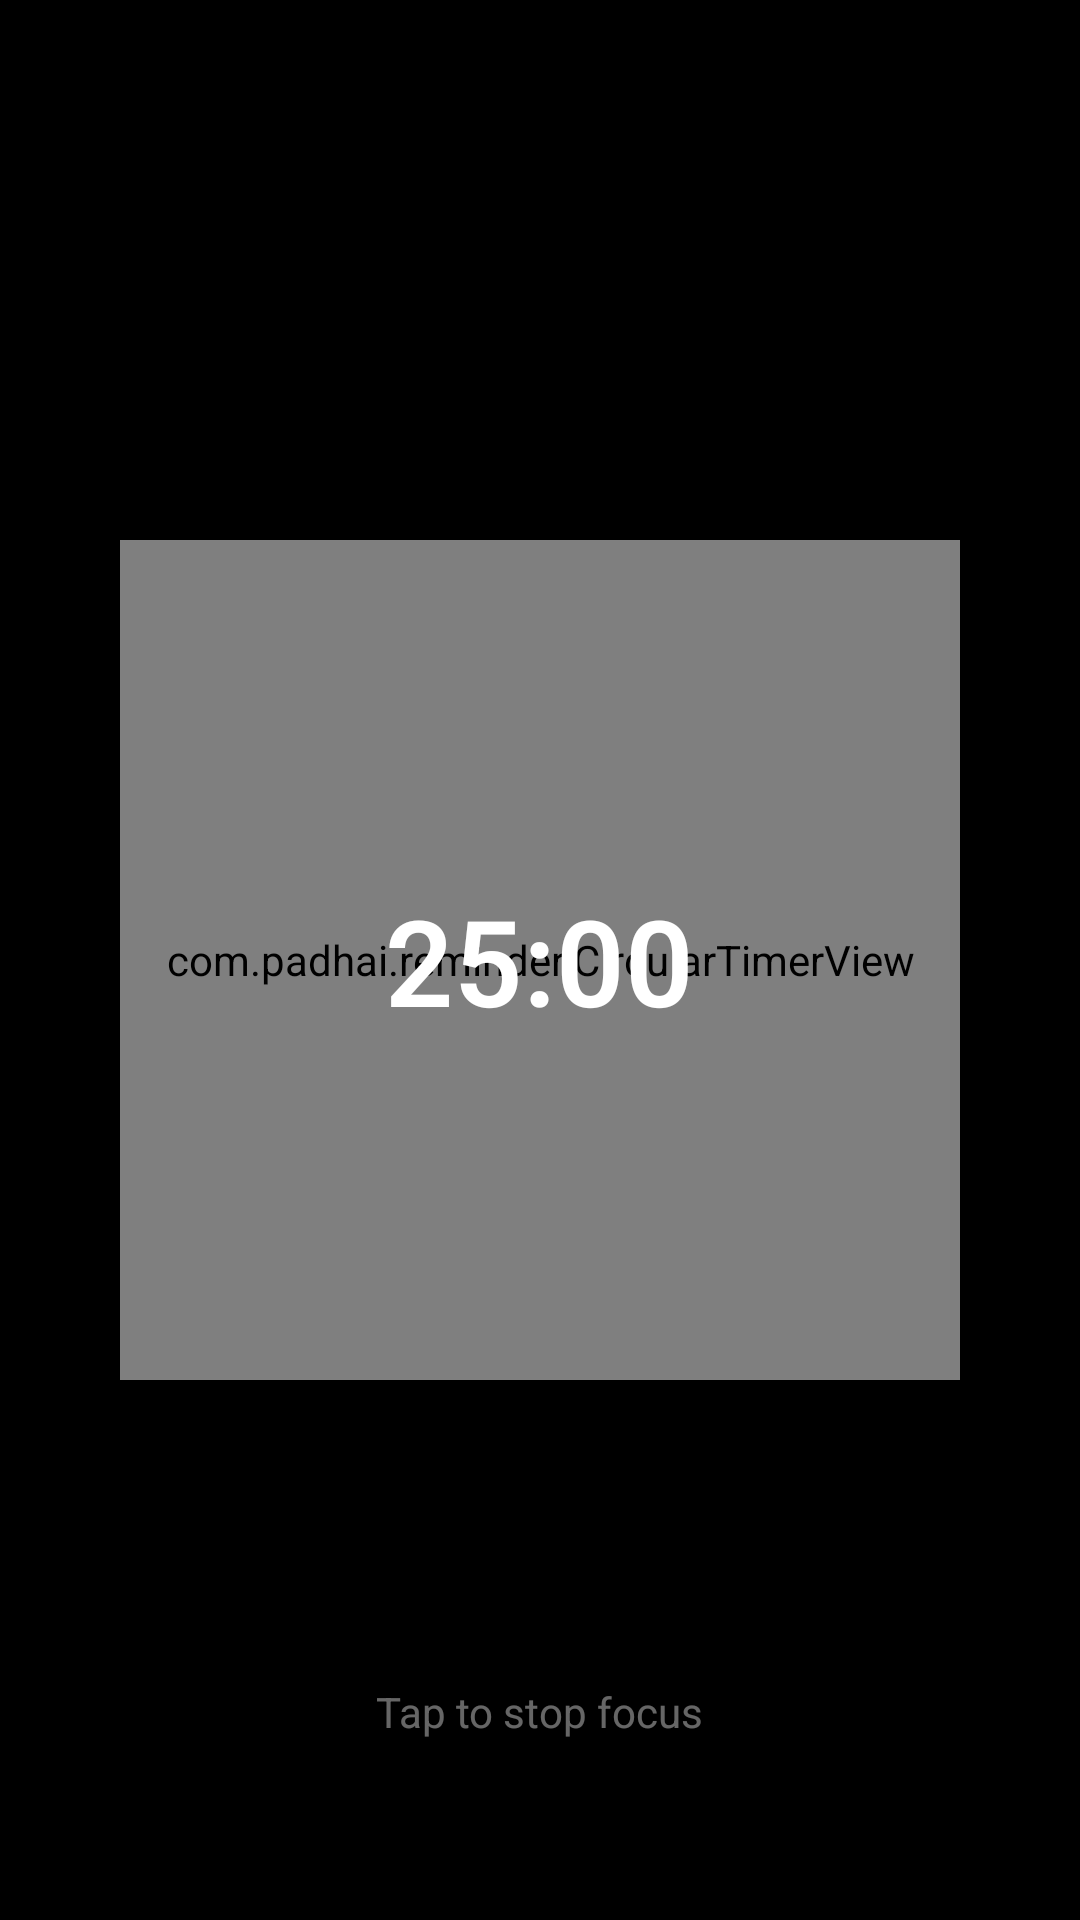

Write the Android layout XML for this screen, with the resource values it uses.
<!-- AndroidManifest.xml: activity theme AppTheme -->
<!-- res/layout/activity_focus.xml -->
<?xml version="1.0" encoding="utf-8"?>
<FrameLayout xmlns:android="http://schemas.android.com/apk/res/android"
    android:layout_width="match_parent"
    android:layout_height="match_parent"
    android:background="#000000">

    
    <com.padhai.reminder.CircularTimerView
        android:id="@+id/circularTimer"
        android:layout_width="280dp"
        android:layout_height="280dp"
        android:layout_gravity="center" />

    
    <TextView
        android:id="@+id/tvFocusTime"
        android:layout_width="wrap_content"
        android:layout_height="wrap_content"
        android:layout_gravity="center"
        android:text="25:00"
        android:textSize="40sp"
        android:textColor="#FFFFFF"
        android:textStyle="bold"
        android:fontFamily="sans-serif-light" />

    
    <TextView
        android:id="@+id/tvFocusTap"
        android:layout_width="wrap_content"
        android:layout_height="wrap_content"
        android:layout_gravity="bottom|center_horizontal"
        android:layout_marginBottom="60dp"
        android:text="Tap to stop focus"
        android:textColor="#66FFFFFF"
        android:textSize="14sp" />

</FrameLayout>
<!-- resources referenced by this layout -->
<resources>
  <style name="AppTheme" parent="Theme.Material3.DayNight.NoActionBar">
          <item name="colorPrimary">@color/berry_primary</item>
          <item name="colorOnPrimary">@color/berry_on_primary</item>
          <item name="colorSecondary">@color/berry_secondary</item>
          <item name="colorSurface">@color/berry_surface</item>
          <item name="colorOnSurface">@color/berry_text</item>
          <item name="colorOutline">@color/berry_outline</item>
          <item name="android:colorBackground">@color/berry_bg</item>
          <item name="android:windowBackground">@color/berry_bg</item>
          <item name="android:statusBarColor">@color/berry_bg</item>
          <item name="android:navigationBarColor">@color/berry_bg</item>
          <item name="android:windowLightStatusBar">true</item>
          <item name="android:textColorPrimary">@color/berry_text</item>
          <item name="materialButtonStyle">@style/Widget.Berry.Button</item>
          <item name="materialButtonOutlinedStyle">@style/Widget.Berry.Button.Outlined</item>
      </style>
  <color name="berry_primary">#D6006F</color>
  <color name="berry_on_primary">#FFFFFF</color>
  <color name="berry_secondary">#5B3FD9</color>
  <color name="berry_surface">#FFFFFF</color>
  <color name="berry_text">#2B1235</color>
  <color name="berry_outline">#E3C9DB</color>
  <color name="berry_bg">#FFF6FA</color>
  <style name="Widget.Berry.Button" parent="Widget.Material3.Button">
          <item name="cornerRadius">14dp</item>
          <item name="android:textAllCaps">false</item>
          <item name="android:letterSpacing">0</item>
      </style>
  <style name="Widget.Berry.Button.Outlined" parent="Widget.Material3.Button.OutlinedButton">
          <item name="cornerRadius">14dp</item>
          <item name="strokeColor">@color/berry_primary</item>
          <item name="strokeWidth">1.5dp</item>
          <item name="android:textAllCaps">false</item>
      </style>
</resources>
